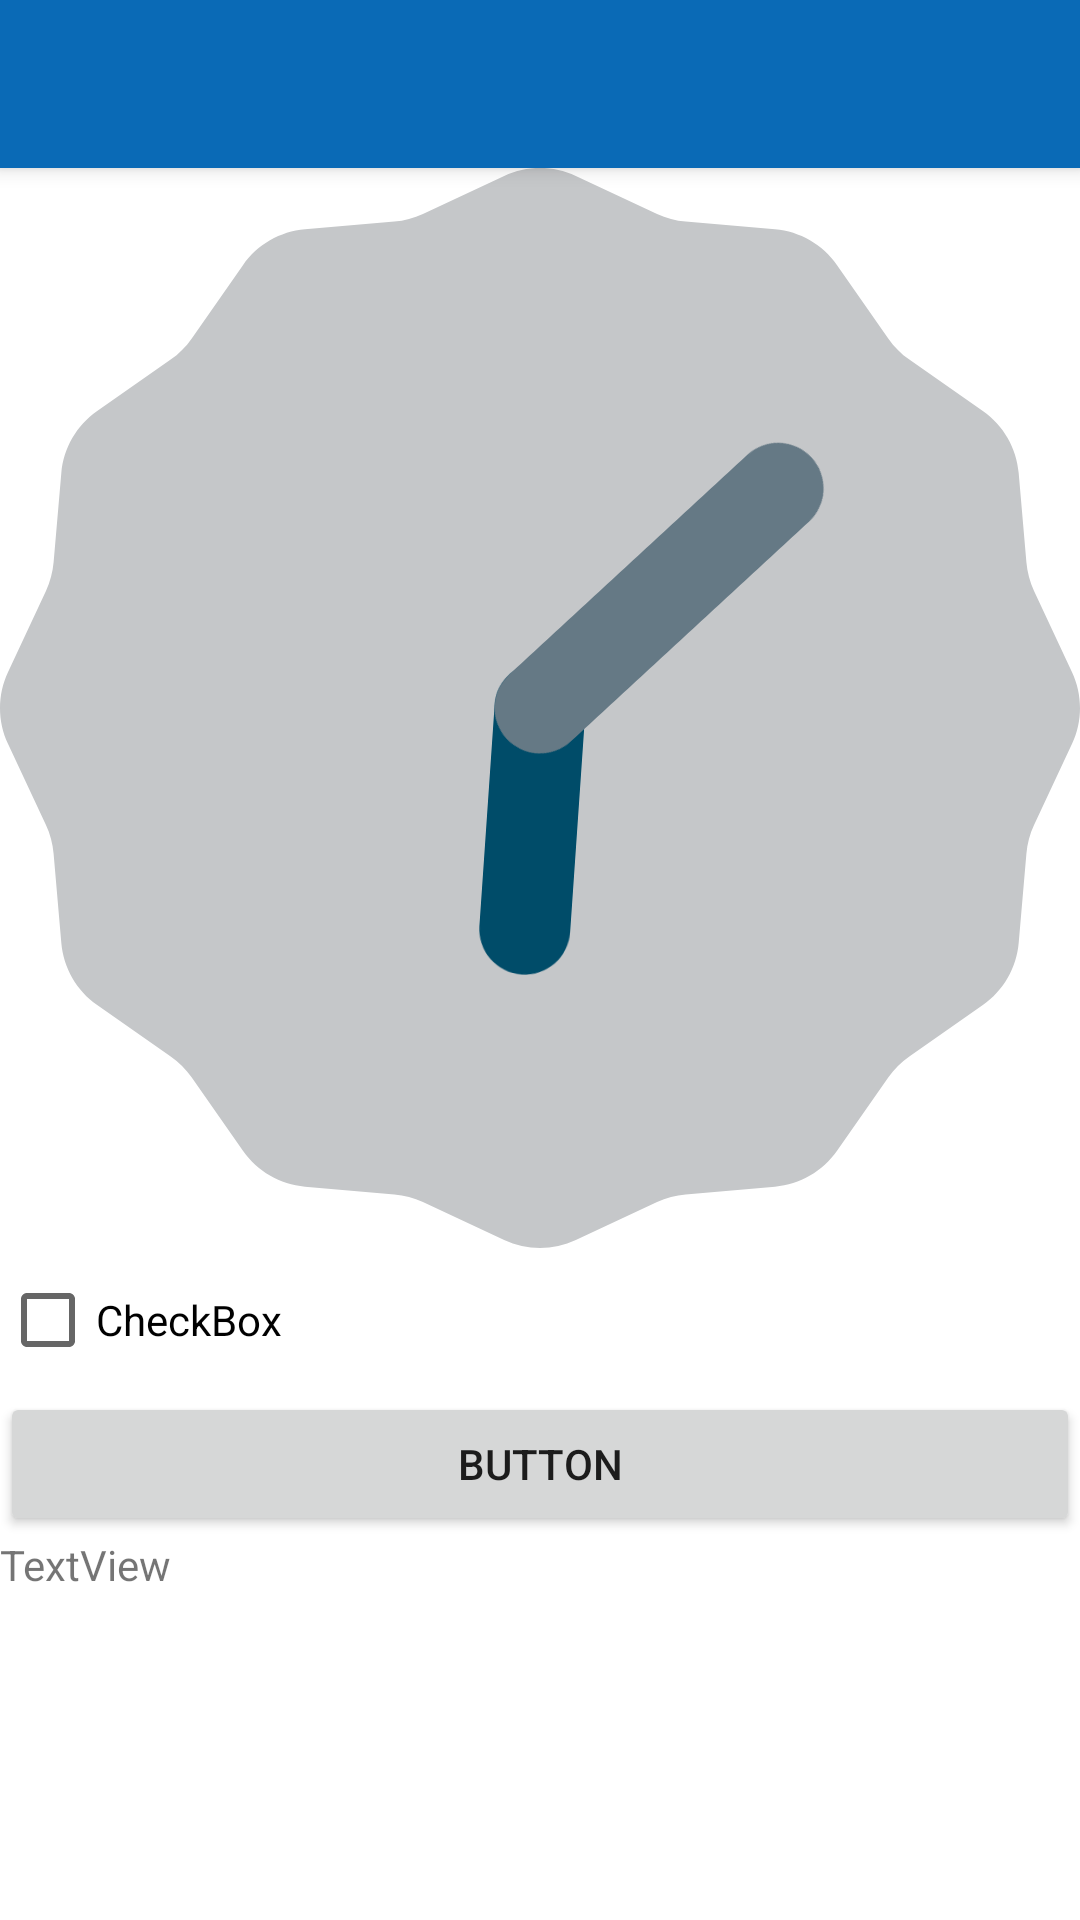

Layout XML and referenced resources for this Android screen:
<!-- AndroidManifest.xml: application theme Theme.PrimerasVistas -->
<!-- res/layout/activity_linear_layout.xml -->
<?xml version="1.0" encoding="utf-8"?>
<LinearLayout xmlns:android="http://schemas.android.com/apk/res/android"
    xmlns:app="http://schemas.android.com/apk/res-auto"
    xmlns:tools="http://schemas.android.com/tools"
    android:layout_width="match_parent"
    android:layout_height="match_parent"
    android:orientation="vertical"
    tools:context=".LinearLayout">

    <include android:id="@+id/miActionBar2"
        layout="@layout/actionbar">
    </include>

    <AnalogClock
        android:layout_width="wrap_content"
        android:layout_height="wrap_content"/>

    <CheckBox
        android:id="@+id/checkBox2"
        android:layout_width="match_parent"
        android:layout_height="wrap_content"
        android:text="CheckBox" />

    <Button
        android:id="@+id/button"
        android:layout_width="match_parent"
        android:layout_height="wrap_content"
        android:text="Button" />

    <TextView
        android:id="@+id/textView"
        android:layout_width="match_parent"
        android:layout_height="wrap_content"
        android:text="TextView" />

</LinearLayout>
<!-- res/layout/actionbar.xml (included above) -->
<?xml version="1.0" encoding="utf-8"?>
<androidx.appcompat.widget.Toolbar
    xmlns:android="http://schemas.android.com/apk/res/android"
    xmlns:app="http://schemas.android.com/apk/res-auto"
    android:layout_width="match_parent"
    android:layout_height="?attr/actionBarSize"
    app:titleTextColor="@color/white"
    android:background="@color/primaryLightColor"
    android:elevation="4dp"
    android:theme="@style/Widget.AppCompat.ActionBar"
    app:popupTheme="@style/Theme.AppCompat.Light"
    app:layout_scrollFlags="scroll|enterAlways"
    >

</androidx.appcompat.widget.Toolbar>
<!-- resources referenced by this layout -->
<resources>
  <color name="primaryLightColor">#0A6AB6</color>
  <color name="white">#FFFFFFFF</color>
  <style name="Theme.PrimerasVistas" parent="Theme.MaterialComponents.DayNight.NoActionBar">
          
          <item name="colorPrimary">@color/primaryColor</item>
          <item name="colorPrimaryVariant">@color/primaryDarkColor</item>
          <item name="colorOnPrimary">@color/white</item>
          
          <item name="colorSecondary">@color/secondaryColor</item>
          <item name="colorSecondaryVariant">@color/design_default_color_secondary_variant</item>
          <item name="colorOnSecondary">@color/black</item>
          
          <item name="android:statusBarColor" tools:targetApi="l">?attr/colorPrimaryVariant</item>
          
      </style>
  <color name="primaryColor">#1020C6</color>
  <color name="primaryDarkColor">#000051</color>
  <color name="secondaryColor">#9e9e9e</color>
  <color name="black">#FF000000</color>
</resources>
